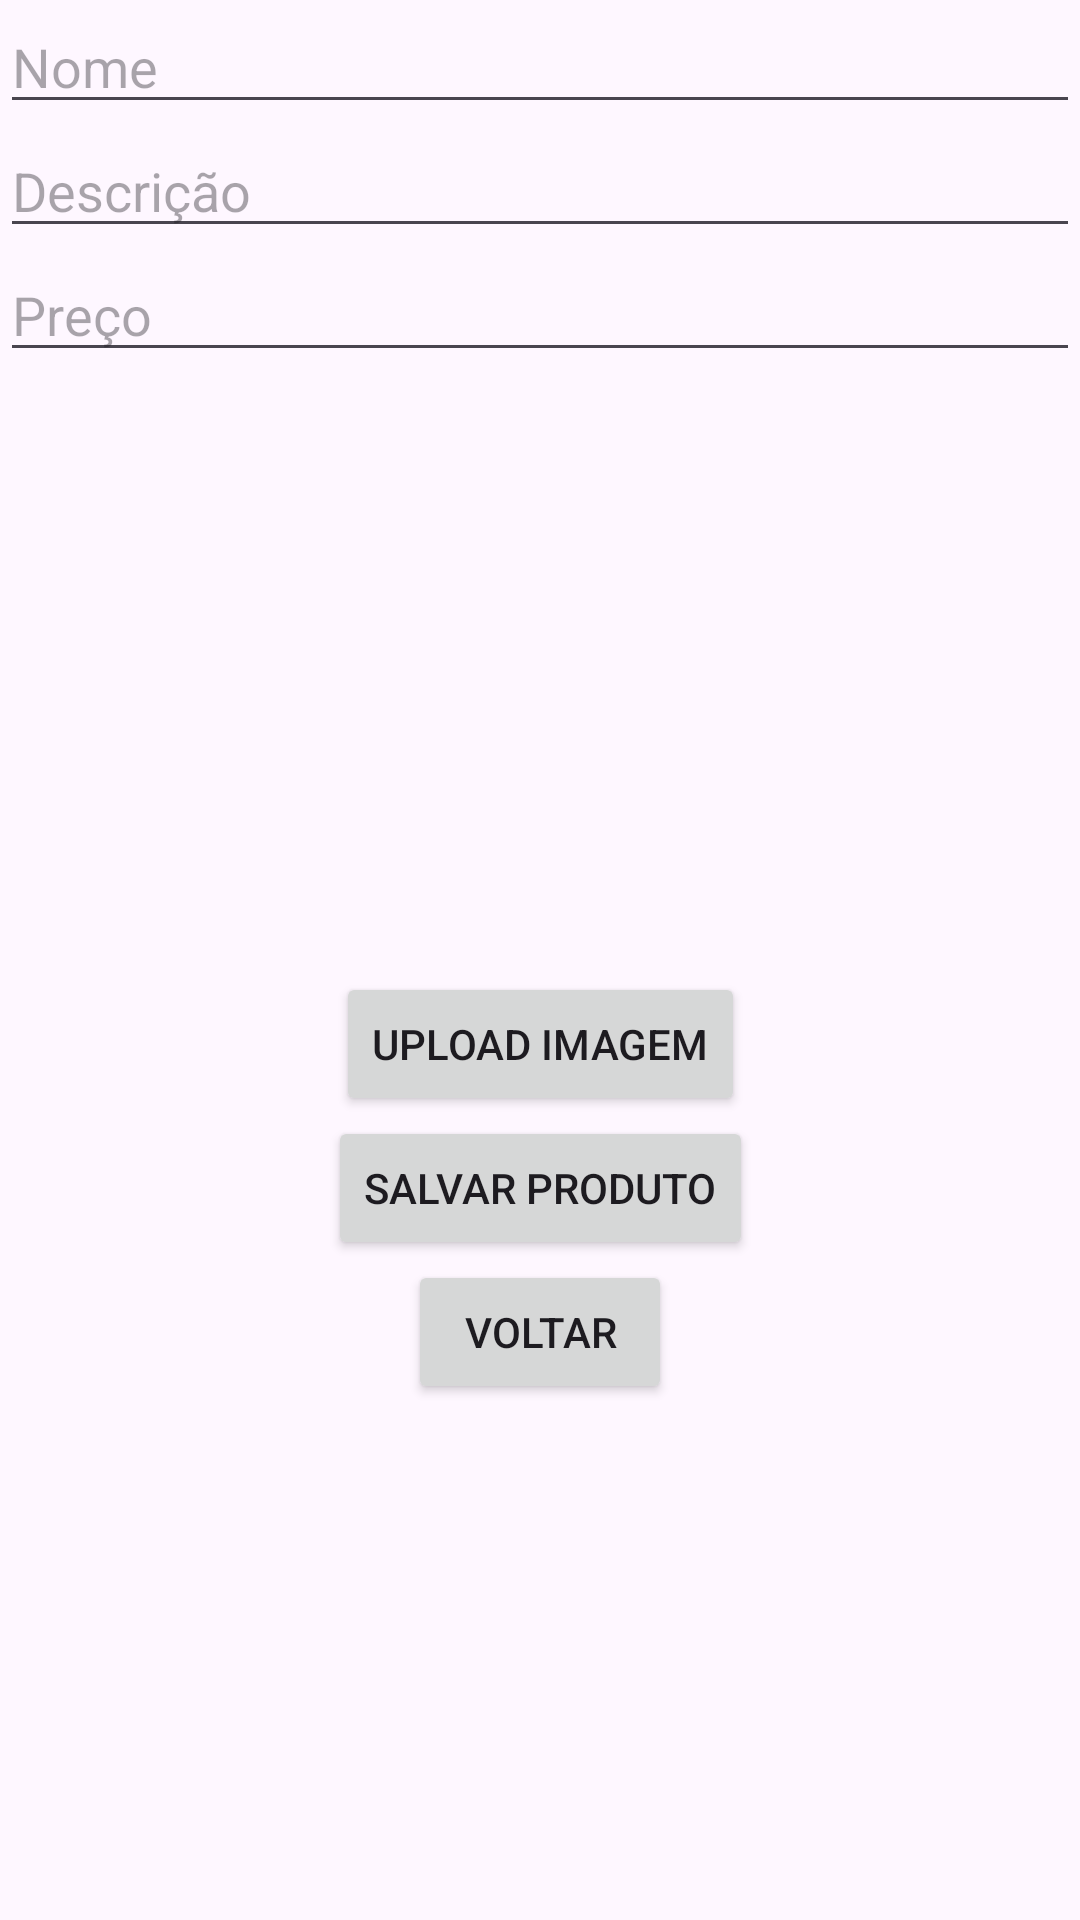

Layout XML and referenced resources for this Android screen:
<!-- AndroidManifest.xml: application theme Theme.BuyAndEat -->
<!-- res/layout/fragment_add_product.xml -->
<?xml version="1.0" encoding="utf-8"?>
<androidx.constraintlayout.widget.ConstraintLayout xmlns:android="http://schemas.android.com/apk/res/android"
    xmlns:app="http://schemas.android.com/apk/res-auto"
    xmlns:tools="http://schemas.android.com/tools"
    android:layout_width="match_parent"
    android:layout_height="match_parent"
    tools:context=".ui.products.AddProductFragment">

    <EditText
        android:id="@+id/etProductName"
        android:layout_width="0dp"
        android:layout_height="wrap_content"
        android:hint="Nome"
        app:layout_constraintTop_toTopOf="parent"
        app:layout_constraintEnd_toEndOf="parent"
        app:layout_constraintStart_toStartOf="parent" />

    <EditText
        android:id="@+id/etProductDescription"
        android:layout_width="0dp"
        android:layout_height="wrap_content"
        android:hint="Descrição"
        app:layout_constraintTop_toBottomOf="@id/etProductName"
        app:layout_constraintEnd_toEndOf="parent"
        app:layout_constraintStart_toStartOf="parent" />

    <EditText
        android:id="@+id/etProductPrice"
        android:layout_width="0dp"
        android:layout_height="wrap_content"
        android:hint="Preço"
        app:layout_constraintTop_toBottomOf="@id/etProductDescription"
        app:layout_constraintEnd_toEndOf="parent"
        app:layout_constraintStart_toStartOf="parent" />

    <ImageView
        android:id="@+id/ivProductImage"
        android:layout_width="0dp"
        android:layout_height="200dp"
        android:scaleType="centerCrop"
        app:layout_constraintTop_toBottomOf="@id/etProductPrice"
        app:layout_constraintEnd_toEndOf="parent"
        app:layout_constraintStart_toStartOf="parent" />

    <Button
        android:id="@+id/btnUploadImage"
        android:layout_width="wrap_content"
        android:layout_height="wrap_content"
        android:text="Upload Imagem"
        app:layout_constraintTop_toBottomOf="@id/ivProductImage"
        app:layout_constraintEnd_toEndOf="parent"
        app:layout_constraintStart_toStartOf="parent" />

    <Button
        android:id="@+id/btnSaveProduct"
        android:layout_width="wrap_content"
        android:layout_height="wrap_content"
        android:text="Salvar Produto"
        app:layout_constraintTop_toBottomOf="@id/btnUploadImage"
        app:layout_constraintEnd_toEndOf="parent"
        app:layout_constraintStart_toStartOf="parent" />

    <Button
        android:id="@+id/btnBack"
        android:layout_width="wrap_content"
        android:layout_height="wrap_content"
        android:text="Voltar"
        app:layout_constraintTop_toBottomOf="@id/btnSaveProduct"
        app:layout_constraintEnd_toEndOf="parent"
        app:layout_constraintStart_toStartOf="parent" />

</androidx.constraintlayout.widget.ConstraintLayout>
<!-- resources referenced by this layout -->
<resources>
  <style name="Theme.BuyAndEat" parent="Base.Theme.BuyAndEat" />
  <style name="Base.Theme.BuyAndEat" parent="Theme.Material3.DayNight.NoActionBar">
          
          
      </style>
</resources>
